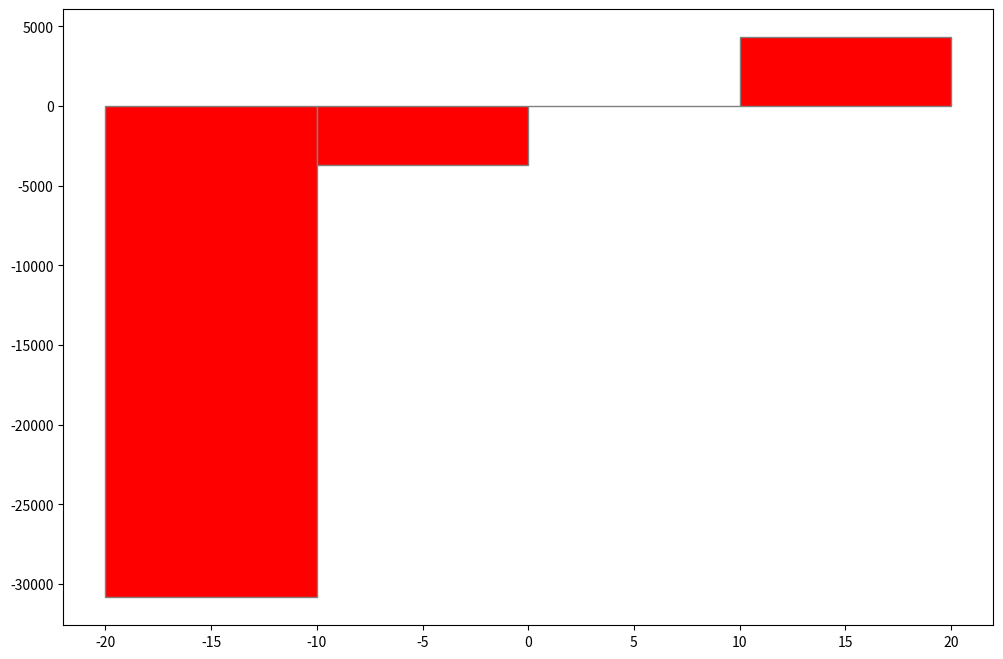

Source code (Python):
import numpy as np 
import matplotlib.pyplot as plt 
 
# set width of bar 
barWidth = 10
fig = plt.subplots(figsize =(12, 8)) 
 
# set height of bar 
IT = [-30839.0, -3719.0, 1.0, 4321.0]
 
# Set position of bar on X axis 
br1 = [-15.0, -5.0, 5.0, 15.0]

# Make the plot
plt.bar(br1, IT, color ='r', width = barWidth, edgecolor ='grey', label ='IT') 
 
plt.show() 